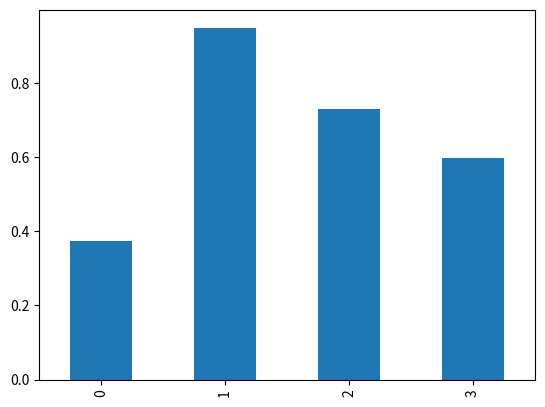

Generate this figure with matplotlib:
import pandas as pd
import matplotlib.pyplot as plt
import numpy as np

np.random.seed(42)
random_numbers = np.random.random(size=4)

s = pd.Series(random_numbers)
fig, ax = plt.subplots()
s.plot.bar()
fig.savefig('my_plot.png')

